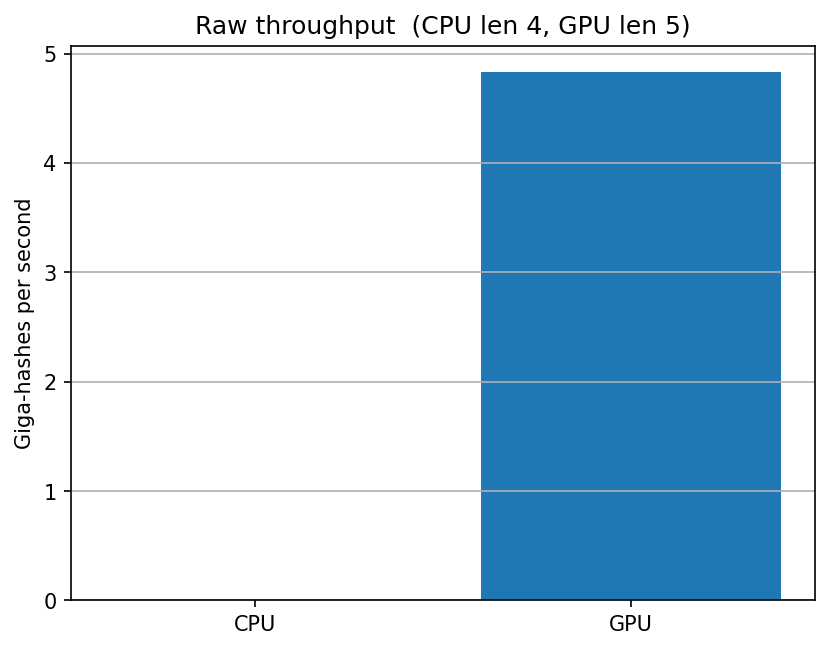

Source data for this figure (header and first rows):
mode, ghash_per_s
cpu, 0.007187
gpu, 4.828
